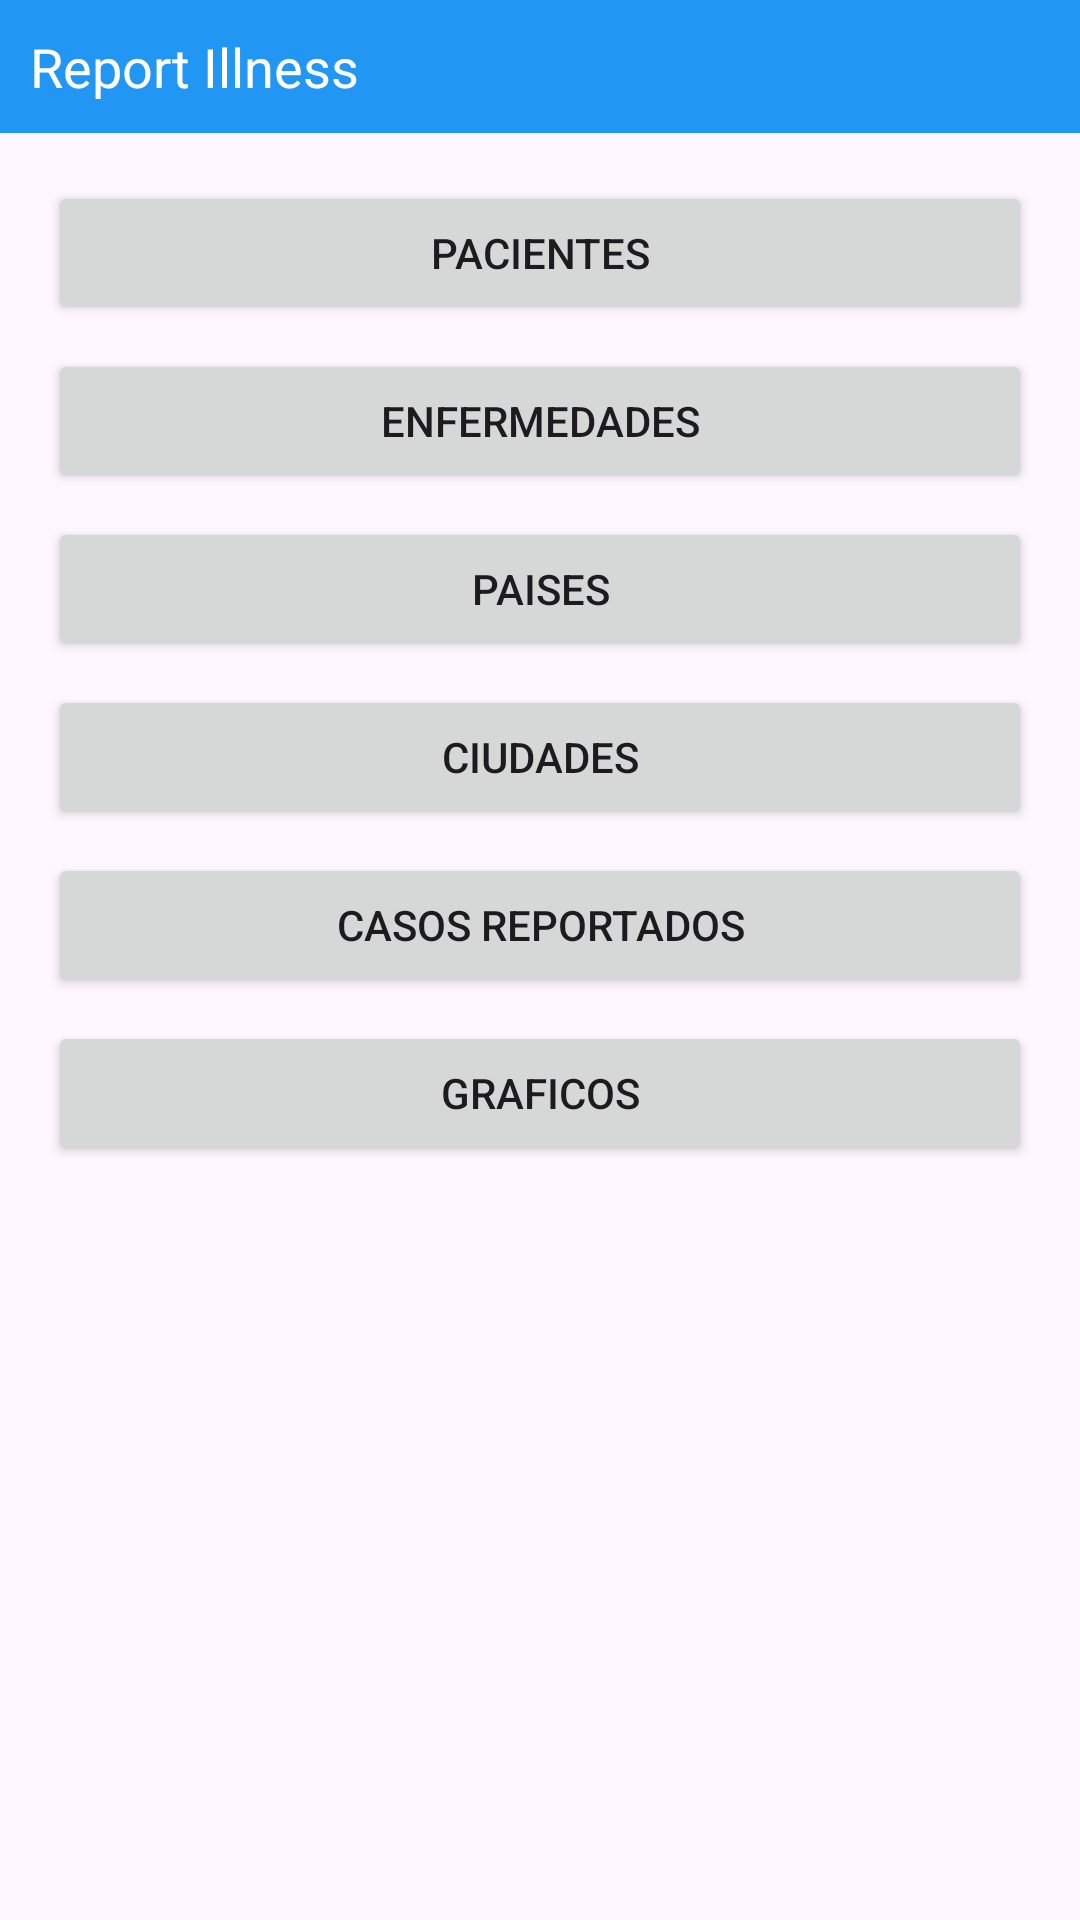

The Android layout XML behind this screen, and the referenced resources:
<!-- AndroidManifest.xml: activity theme Theme.Report_Illness -->
<!-- res/layout/activity_main.xml -->
<?xml version="1.0" encoding="utf-8"?>
<LinearLayout xmlns:android="http://schemas.android.com/apk/res/android"
    android:layout_width="match_parent"
    android:layout_height="match_parent"
    android:orientation="vertical">

    
    <LinearLayout
        android:layout_width="match_parent"
        android:layout_height="wrap_content"
        android:background="@color/bluePrimary"
        android:padding="10dp">

        <TextView
            android:layout_width="match_parent"
            android:layout_height="wrap_content"
            android:text="Report Illness"
            android:textColor="@android:color/white"
            android:textSize="18sp" />
    </LinearLayout>

    
    <LinearLayout
        android:layout_width="match_parent"
        android:layout_height="wrap_content"
        android:orientation="vertical"
        android:padding="16dp">

        <Button
            android:id="@+id/buttonPatients"
            android:layout_width="match_parent"
            android:layout_height="wrap_content"
            android:text="Pacientes"
            android:layout_marginBottom="8dp"/>

        <Button
            android:id="@+id/buttonDiseases"
            android:layout_width="match_parent"
            android:layout_height="wrap_content"
            android:text="Enfermedades"
            android:layout_marginBottom="8dp"/>

        <Button
            android:id="@+id/buttonCountries"
            android:layout_width="match_parent"
            android:layout_height="wrap_content"
            android:text="Paises"
            android:layout_marginBottom="8dp"/>

        <Button
            android:id="@+id/buttonCities"
            android:layout_width="match_parent"
            android:layout_height="wrap_content"
            android:text="Ciudades"
            android:layout_marginBottom="8dp"/>

        <Button
            android:id="@+id/buttonReportedCases"
            android:layout_width="match_parent"
            android:layout_height="wrap_content"
            android:text="Casos Reportados"
            android:layout_marginBottom="8dp"/>

        <Button
            android:id="@+id/buttonGraphs"
            android:layout_width="match_parent"
            android:layout_height="wrap_content"
            android:text="Graficos"
            android:layout_marginBottom="8dp"/>
    </LinearLayout>

</LinearLayout>
<!-- resources referenced by this layout -->
<resources>
  <color name="bluePrimary">#2196F3</color>
  <style name="Theme.Report_Illness" parent="Base.Theme.Report_Illness" />
  <style name="Base.Theme.Report_Illness" parent="Theme.Material3.DayNight.NoActionBar">
          
          
      </style>
</resources>
